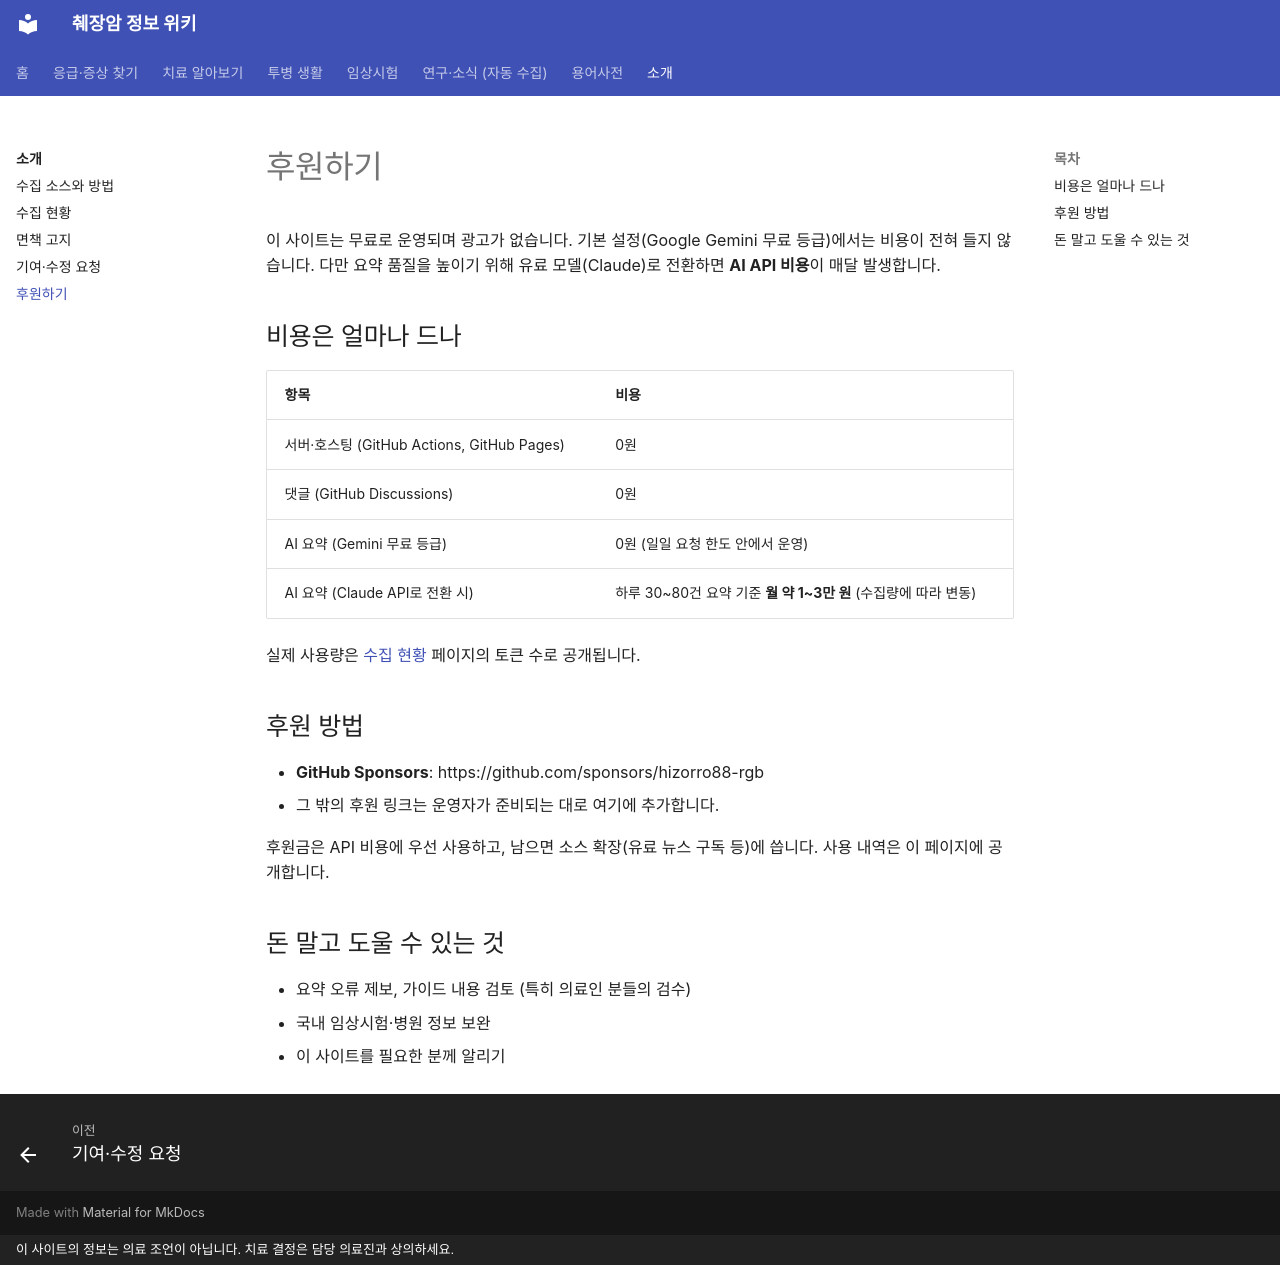

repository: hizorro88-rgb/papersearcher · page: about/sponsor/index.html · generator: mkdocs · copyright: 이 사이트의 정보는 의료 조언이 아닙니다. 치료 결정은 담당 의료진과 상의하세요.

---
title: 후원하기
comments: false
---

# 후원하기

이 사이트는 무료로 운영되며 광고가 없습니다. 기본 설정(Google Gemini 무료 등급)에서는 비용이 전혀 들지 않습니다. 다만 요약 품질을 높이기 위해 유료 모델(Claude)로 전환하면 **AI API 비용**이 매달 발생합니다.

## 비용은 얼마나 드나

| 항목 | 비용 |
|---|---|
| 서버·호스팅 (GitHub Actions, GitHub Pages) | 0원 |
| 댓글 (GitHub Discussions) | 0원 |
| AI 요약 (Gemini 무료 등급) | 0원 (일일 요청 한도 안에서 운영) |
| AI 요약 (Claude API로 전환 시) | 하루 30~80건 요약 기준 **월 약 1~3만 원** (수집량에 따라 변동) |

실제 사용량은 [수집 현황](../_generated/status.md) 페이지의 토큰 수로 공개됩니다.

## 후원 방법

- **GitHub Sponsors**: https://github.com/sponsors/hizorro88-rgb
- 그 밖의 후원 링크는 운영자가 준비되는 대로 여기에 추가합니다.

후원금은 API 비용에 우선 사용하고, 남으면 소스 확장(유료 뉴스 구독 등)에 씁니다. 사용 내역은 이 페이지에 공개합니다.

## 돈 말고 도울 수 있는 것

- 요약 오류 제보, 가이드 내용 검토 (특히 의료인 분들의 검수)
- 국내 임상시험·병원 정보 보완
- 이 사이트를 필요한 분께 알리기
